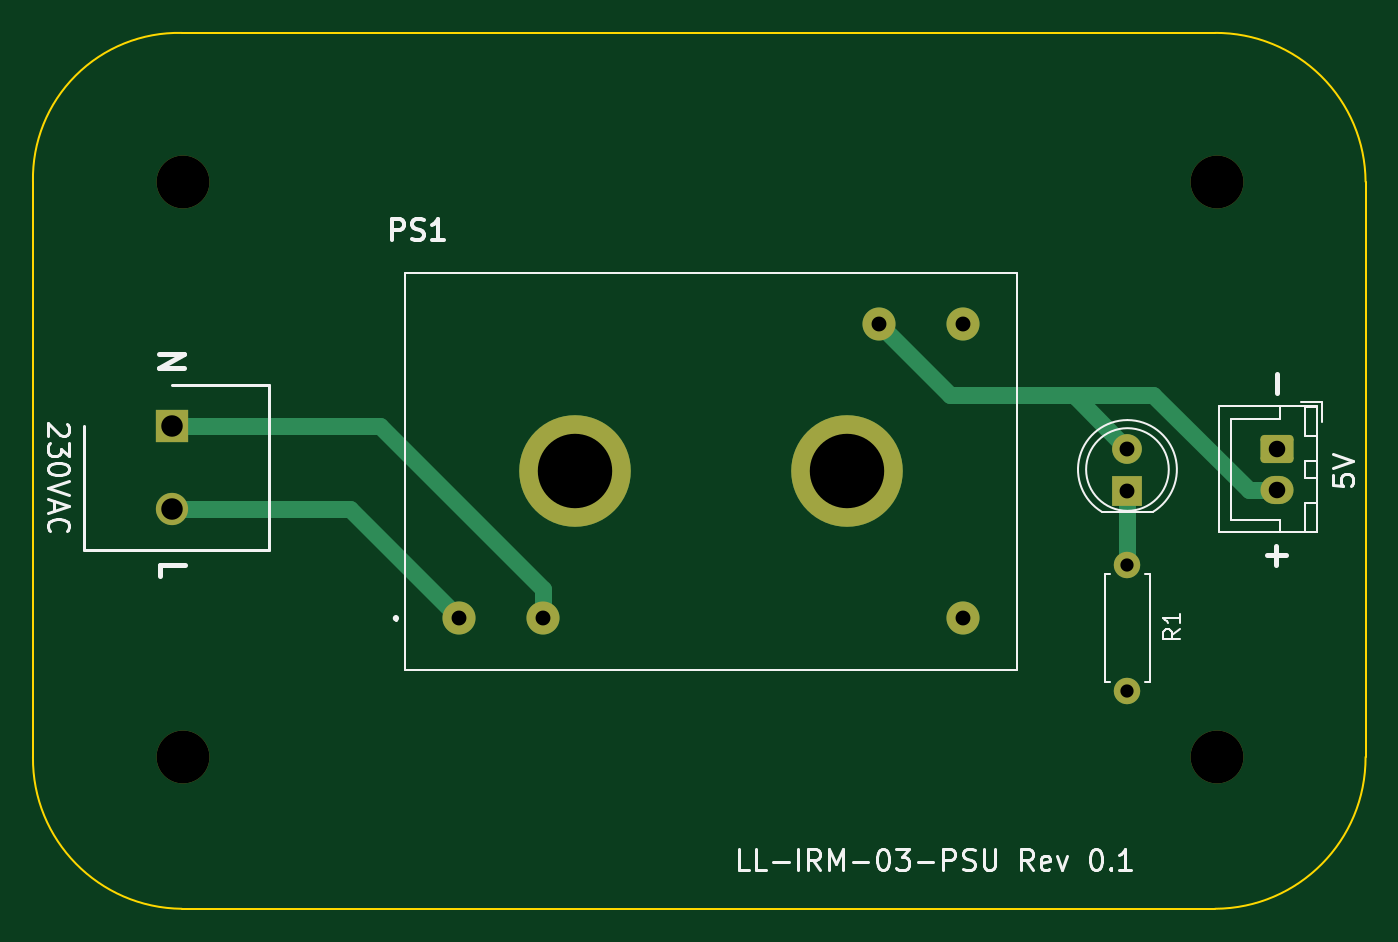
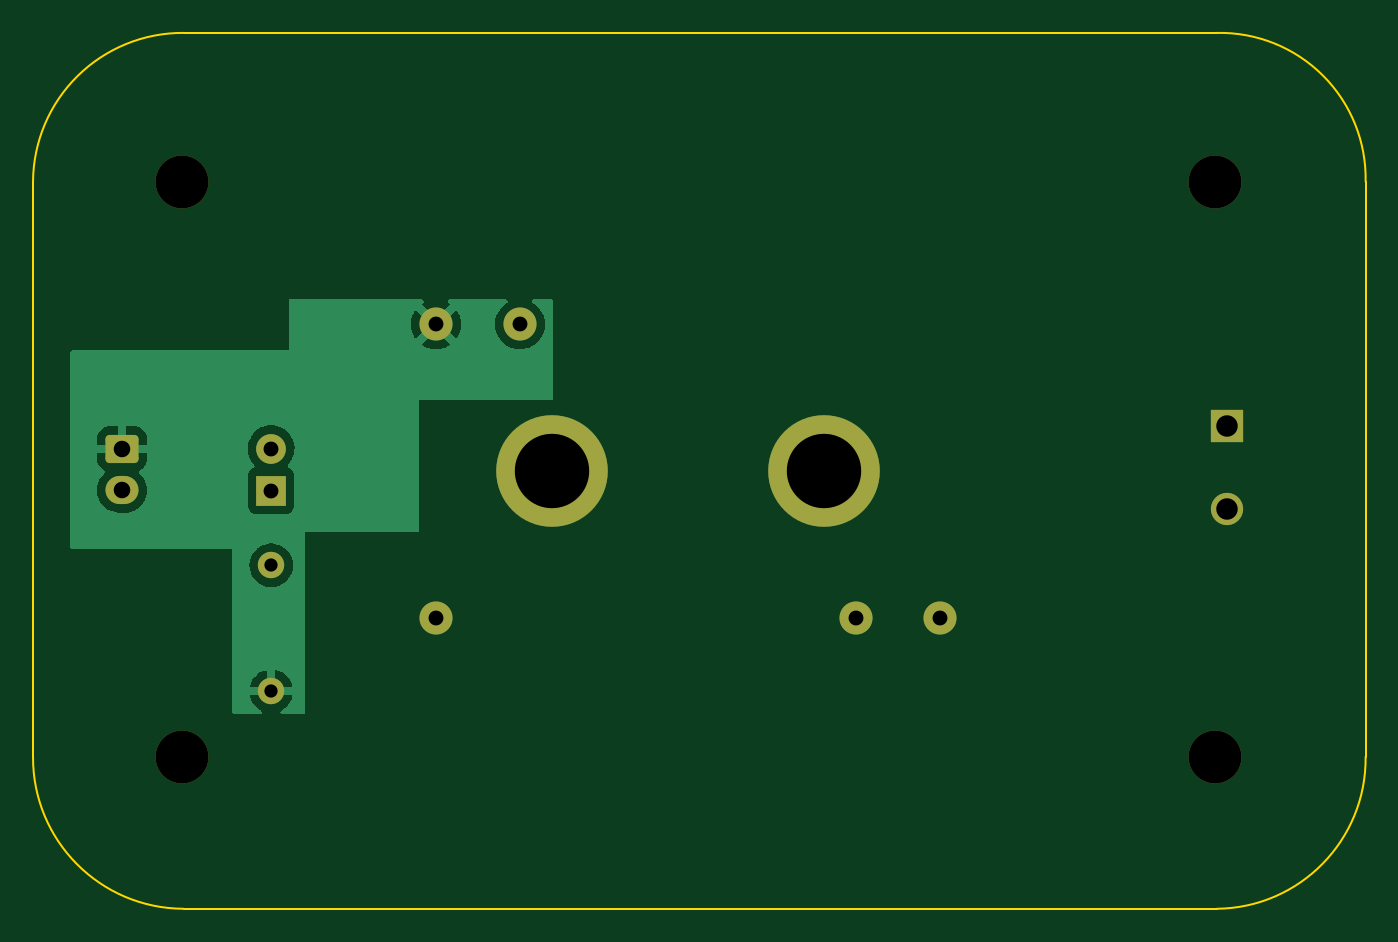
Circuit board: 11 layer files. Board 80.6 x 53.0 mm.
- bottom_copper: ll-irm-psu-board-B_Cu.gbl (20129 bytes)
- bottom_mask: ll-irm-psu-board-B_Mask.gbs (1907 bytes)
- paste: ll-irm-psu-board-B_Paste.gbp (498 bytes)
- bottom_silk: ll-irm-psu-board-B_Silkscreen.gbo (1910 bytes)
- outline: ll-irm-psu-board-Edge_Cuts.gm1 (1049 bytes)
- top_copper: ll-irm-psu-board-F_Cu.gtl (3038 bytes)
- top_mask: ll-irm-psu-board-F_Mask.gts (1907 bytes)
- paste: ll-irm-psu-board-F_Paste.gtp (498 bytes)
- top_silk: ll-irm-psu-board-F_Silkscreen.gto (12660 bytes)
- drill: ll-irm-psu-board-NPTH.drl (405 bytes)
- drill: ll-irm-psu-board-PTH.drl (801 bytes)

=== bottom_copper: ll-irm-psu-board-B_Cu.gbl (20129 bytes, source omitted) ===
=== bottom_mask: ll-irm-psu-board-B_Mask.gbs (1907 bytes, source withheld) ===
=== paste: ll-irm-psu-board-B_Paste.gbp ===
G04 #@! TF.GenerationSoftware,KiCad,Pcbnew,(6.0.9)*
G04 #@! TF.CreationDate,2022-11-27T02:50:24+01:00*
G04 #@! TF.ProjectId,ll-irm-psu-board,6c6c2d69-726d-42d7-9073-752d626f6172,0.1*
G04 #@! TF.SameCoordinates,Original*
G04 #@! TF.FileFunction,Paste,Bot*
G04 #@! TF.FilePolarity,Positive*
%FSLAX46Y46*%
G04 Gerber Fmt 4.6, Leading zero omitted, Abs format (unit mm)*
G04 Created by KiCad (PCBNEW (6.0.9)) date 2022-11-27 02:50:24*
%MOMM*%
%LPD*%
G01*
G04 APERTURE LIST*
G04 APERTURE END LIST*
M02*

=== bottom_silk: ll-irm-psu-board-B_Silkscreen.gbo (1910 bytes, source withheld) ===
=== outline: ll-irm-psu-board-Edge_Cuts.gm1 ===
G04 #@! TF.GenerationSoftware,KiCad,Pcbnew,(6.0.9)*
G04 #@! TF.CreationDate,2022-11-27T02:50:24+01:00*
G04 #@! TF.ProjectId,ll-irm-psu-board,6c6c2d69-726d-42d7-9073-752d626f6172,0.1*
G04 #@! TF.SameCoordinates,Original*
G04 #@! TF.FileFunction,Profile,NP*
%FSLAX46Y46*%
G04 Gerber Fmt 4.6, Leading zero omitted, Abs format (unit mm)*
G04 Created by KiCad (PCBNEW (6.0.9)) date 2022-11-27 02:50:24*
%MOMM*%
%LPD*%
G01*
G04 APERTURE LIST*
G04 #@! TA.AperFunction,Profile*
%ADD10C,0.100000*%
G04 #@! TD*
G04 APERTURE END LIST*
D10*
X60160000Y-79540000D02*
X60160000Y-44750000D01*
X69160000Y-88720000D02*
X131650000Y-88720000D01*
X69160000Y-35750000D02*
X131650000Y-35750000D01*
X140750000Y-44750000D02*
G75*
G03*
X131650000Y-35750000I-9050000J-50000D01*
G01*
X140750000Y-44750000D02*
X140750000Y-79540000D01*
X131650000Y-88720000D02*
G75*
G03*
X140750000Y-79540000I-40000J9140000D01*
G01*
X60160000Y-79540000D02*
G75*
G03*
X69160000Y-88720000I9090000J-90000D01*
G01*
X69160000Y-35750000D02*
G75*
G03*
X60160000Y-44750000I-184660J-8815340D01*
G01*
M02*

=== top_copper: ll-irm-psu-board-F_Cu.gtl (3038 bytes, source withheld) ===
=== top_mask: ll-irm-psu-board-F_Mask.gts (1907 bytes, source withheld) ===
=== paste: ll-irm-psu-board-F_Paste.gtp ===
G04 #@! TF.GenerationSoftware,KiCad,Pcbnew,(6.0.9)*
G04 #@! TF.CreationDate,2022-11-27T02:50:24+01:00*
G04 #@! TF.ProjectId,ll-irm-psu-board,6c6c2d69-726d-42d7-9073-752d626f6172,0.1*
G04 #@! TF.SameCoordinates,Original*
G04 #@! TF.FileFunction,Paste,Top*
G04 #@! TF.FilePolarity,Positive*
%FSLAX46Y46*%
G04 Gerber Fmt 4.6, Leading zero omitted, Abs format (unit mm)*
G04 Created by KiCad (PCBNEW (6.0.9)) date 2022-11-27 02:50:24*
%MOMM*%
%LPD*%
G01*
G04 APERTURE LIST*
G04 APERTURE END LIST*
M02*

=== top_silk: ll-irm-psu-board-F_Silkscreen.gto (12660 bytes, source omitted) ===
=== drill: ll-irm-psu-board-NPTH.drl ===
M48
; DRILL file {KiCad (6.0.9)} date Sun 27 Nov 2022 02:52:21 AM CET
; FORMAT={-:-/ absolute / metric / decimal}
; #@! TF.CreationDate,2022-11-27T02:52:21+01:00
; #@! TF.GenerationSoftware,Kicad,Pcbnew,(6.0.9)
; #@! TF.FileFunction,NonPlated,1,2,NPTH
FMAT,2
METRIC
; #@! TA.AperFunction,NonPlated,NPTH,ComponentDrill
T1C3.200
%
G90
G05
T1
X69.25Y-44.76
X69.25Y-79.55
X131.74Y-44.76
X131.74Y-79.55
T0
M30

=== drill: ll-irm-psu-board-PTH.drl ===
M48
; DRILL file {KiCad (6.0.9)} date Sun 27 Nov 2022 02:52:21 AM CET
; FORMAT={-:-/ absolute / metric / decimal}
; #@! TF.CreationDate,2022-11-27T02:52:21+01:00
; #@! TF.GenerationSoftware,Kicad,Pcbnew,(6.0.9)
; #@! TF.FileFunction,Plated,1,2,PTH
FMAT,2
METRIC
; #@! TA.AperFunction,Plated,PTH,ComponentDrill
T1C0.800
; #@! TA.AperFunction,Plated,PTH,ComponentDrill
T2C0.900
; #@! TA.AperFunction,Plated,PTH,ComponentDrill
T3C1.000
; #@! TA.AperFunction,Plated,PTH,ComponentDrill
T4C1.300
; #@! TA.AperFunction,Plated,PTH,ComponentDrill
T5C4.500
%
G90
G05
T1
X126.35Y-67.94
X126.35Y-75.56
T2
X85.91Y-71.15
X90.99Y-71.15
X111.31Y-53.37
X116.39Y-53.37
X116.39Y-71.15
X126.35Y-60.885
X126.35Y-63.425
T3
X135.375Y-60.9
X135.375Y-63.4
T4
X68.55Y-59.55
X68.55Y-64.55
T5
X92.93Y-62.25
X109.37Y-62.25
T0
M30

